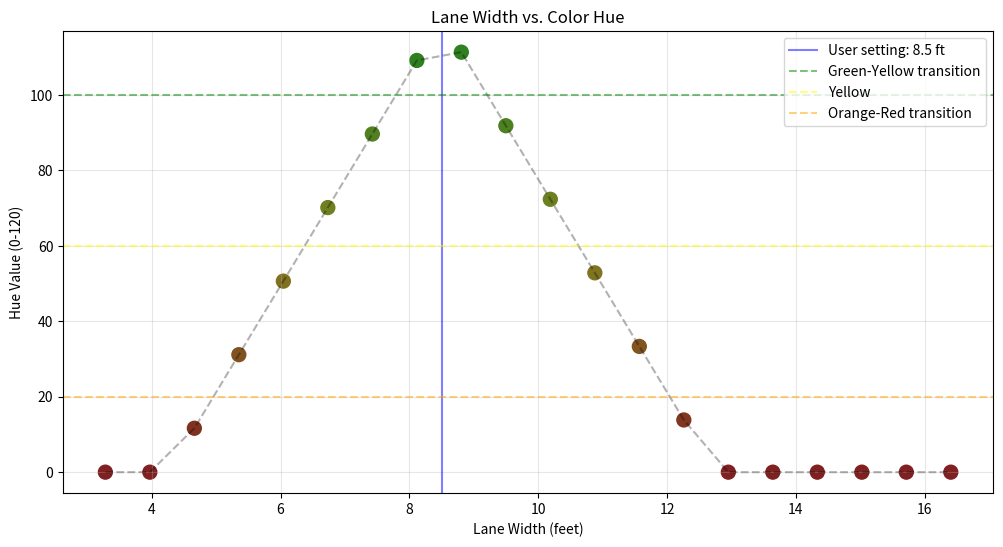

This chart was generated by the following Python code:
#!/usr/bin/env python3
import numpy as np
import matplotlib.pyplot as plt
from matplotlib.colors import hsv_to_rgb

# Constants from the codebase
METER_TO_FOOT = 3.28084
FOOT_TO_METER = 0.3048

# User's setting
user_lane_detection_width_feet = 8.5  # User's setting in feet

# Function to calculate hue based on the formula in annotated_camera.cc
def calculate_hue(lane_width_meters, lane_detection_width_meters):
    """
    Replicates the formula from annotated_camera.cc:
    float hue = 120.0f * (1 - fmin(fabs(laneWidth - laneDetectionWidth) / (laneDetectionWidth / 2), 1));
    """
    deviation = abs(lane_width_meters - lane_detection_width_meters)
    normalized_deviation = min(deviation / (lane_detection_width_meters / 2), 1.0)
    hue = 120.0 * (1.0 - normalized_deviation)
    return hue

# Function to convert hue to RGB color
def hue_to_color(hue):
    """Convert hue (0-120) to RGB color"""
    # HSV: (hue, saturation, value)
    hsv = np.array([hue/360.0, 0.75, 0.5]).reshape(1, 1, 3)
    rgb = hsv_to_rgb(hsv)[0, 0]
    return rgb

# Function to get color name
def get_color_name(hue):
    if hue >= 100:
        return "Green"
    elif hue >= 60:
        return "Yellow-Green"
    elif hue >= 40:
        return "Yellow"
    elif hue >= 20:
        return "Orange"
    else:
        return "Red"

# Test with different lane widths
def test_lane_widths():
    # Convert user setting to meters (as would happen in the code)
    lane_detection_width_meters = user_lane_detection_width_feet * FOOT_TO_METER

    print(f"User setting: {user_lane_detection_width_feet} feet = {lane_detection_width_meters:.2f} meters")
    print(f"Half of ideal width: {lane_detection_width_meters/2:.2f} meters")
    print("\nTesting different lane widths:")
    print("-" * 80)
    print(f"{'Lane Width (m)':<15} {'Lane Width (ft)':<15} {'Deviation (m)':<15} {'Normalized Dev':<15} {'Hue':<10} {'Color'}")
    print("-" * 80)

    # Test a range of lane widths
    lane_widths_meters = np.linspace(1.0, 5.0, 20)
    hues = []

    for lane_width_meters in lane_widths_meters:
        lane_width_feet = lane_width_meters * METER_TO_FOOT
        deviation = abs(lane_width_meters - lane_detection_width_meters)
        normalized_deviation = min(deviation / (lane_detection_width_meters / 2), 1.0)
        hue = calculate_hue(lane_width_meters, lane_detection_width_meters)
        color_name = get_color_name(hue)

        print(f"{lane_width_meters:<15.2f} {lane_width_feet:<15.2f} {deviation:<15.2f} {normalized_deviation:<15.2f} {hue:<10.2f} {color_name}")
        hues.append(hue)

    return lane_widths_meters, hues

# Test with specific examples from user
def test_specific_examples():
    # Convert user setting to meters
    lane_detection_width_meters = user_lane_detection_width_feet * FOOT_TO_METER

    print("\nTesting specific examples mentioned by user:")
    print("-" * 80)

    # Example: 3.4-3.6 meters (reported as red)
    example_widths = [3.4, 3.5, 3.6]

    for width_m in example_widths:
        width_ft = width_m * METER_TO_FOOT
        hue = calculate_hue(width_m, lane_detection_width_meters)
        color_name = get_color_name(hue)

        print(f"Lane width: {width_m:.2f}m ({width_ft:.2f}ft) → Hue: {hue:.2f} → Color: {color_name}")

        # Calculate what the color should be based on the formula
        deviation = abs(width_m - lane_detection_width_meters)
        half_ideal = lane_detection_width_meters / 2

        print(f"  Deviation: {deviation:.2f}m, Half of ideal width: {half_ideal:.2f}m")
        if deviation > half_ideal:
            print(f"  Expected color: Red (deviation > half of ideal width)")
        else:
            normalized = deviation / half_ideal
            print(f"  Normalized deviation: {normalized:.2f} (should be {normalized*100:.0f}% of the way from green to red)")

# Plot the results
def plot_results(lane_widths_meters, hues):
    plt.figure(figsize=(12, 6))

    # Convert lane widths to feet for x-axis
    lane_widths_feet = lane_widths_meters * METER_TO_FOOT

    # Create color map
    colors = [hue_to_color(h) for h in hues]

    # Plot
    plt.scatter(lane_widths_feet, hues, c=colors, s=100)
    plt.plot(lane_widths_feet, hues, 'k--', alpha=0.3)

    # Add vertical line at user's setting
    plt.axvline(x=user_lane_detection_width_feet, color='blue', linestyle='-', alpha=0.5,
                label=f'User setting: {user_lane_detection_width_feet} ft')

    # Add horizontal lines for color transitions
    plt.axhline(y=100, color='green', linestyle='--', alpha=0.5, label='Green-Yellow transition')
    plt.axhline(y=60, color='yellow', linestyle='--', alpha=0.5, label='Yellow')
    plt.axhline(y=20, color='orange', linestyle='--', alpha=0.5, label='Orange-Red transition')

    plt.xlabel('Lane Width (feet)')
    plt.ylabel('Hue Value (0-120)')
    plt.title('Lane Width vs. Color Hue')
    plt.grid(True, alpha=0.3)
    plt.legend()

    # Save the plot
    plt.savefig('lane_width_color_analysis.png')
    print("\nPlot saved as 'lane_width_color_analysis.png'")

# Run the tests
if __name__ == "__main__":
    print("Lane Width Color Determination Analysis")
    print("======================================")

    lane_widths, hues = test_lane_widths()
    test_specific_examples()

    try:
        plot_results(lane_widths, hues)
        print("\nAnalysis complete. Check the results above to understand the color determination logic.")
    except Exception as e:
        print(f"\nCould not create plot: {e}")
        print("Analysis complete. Check the numerical results above.")
